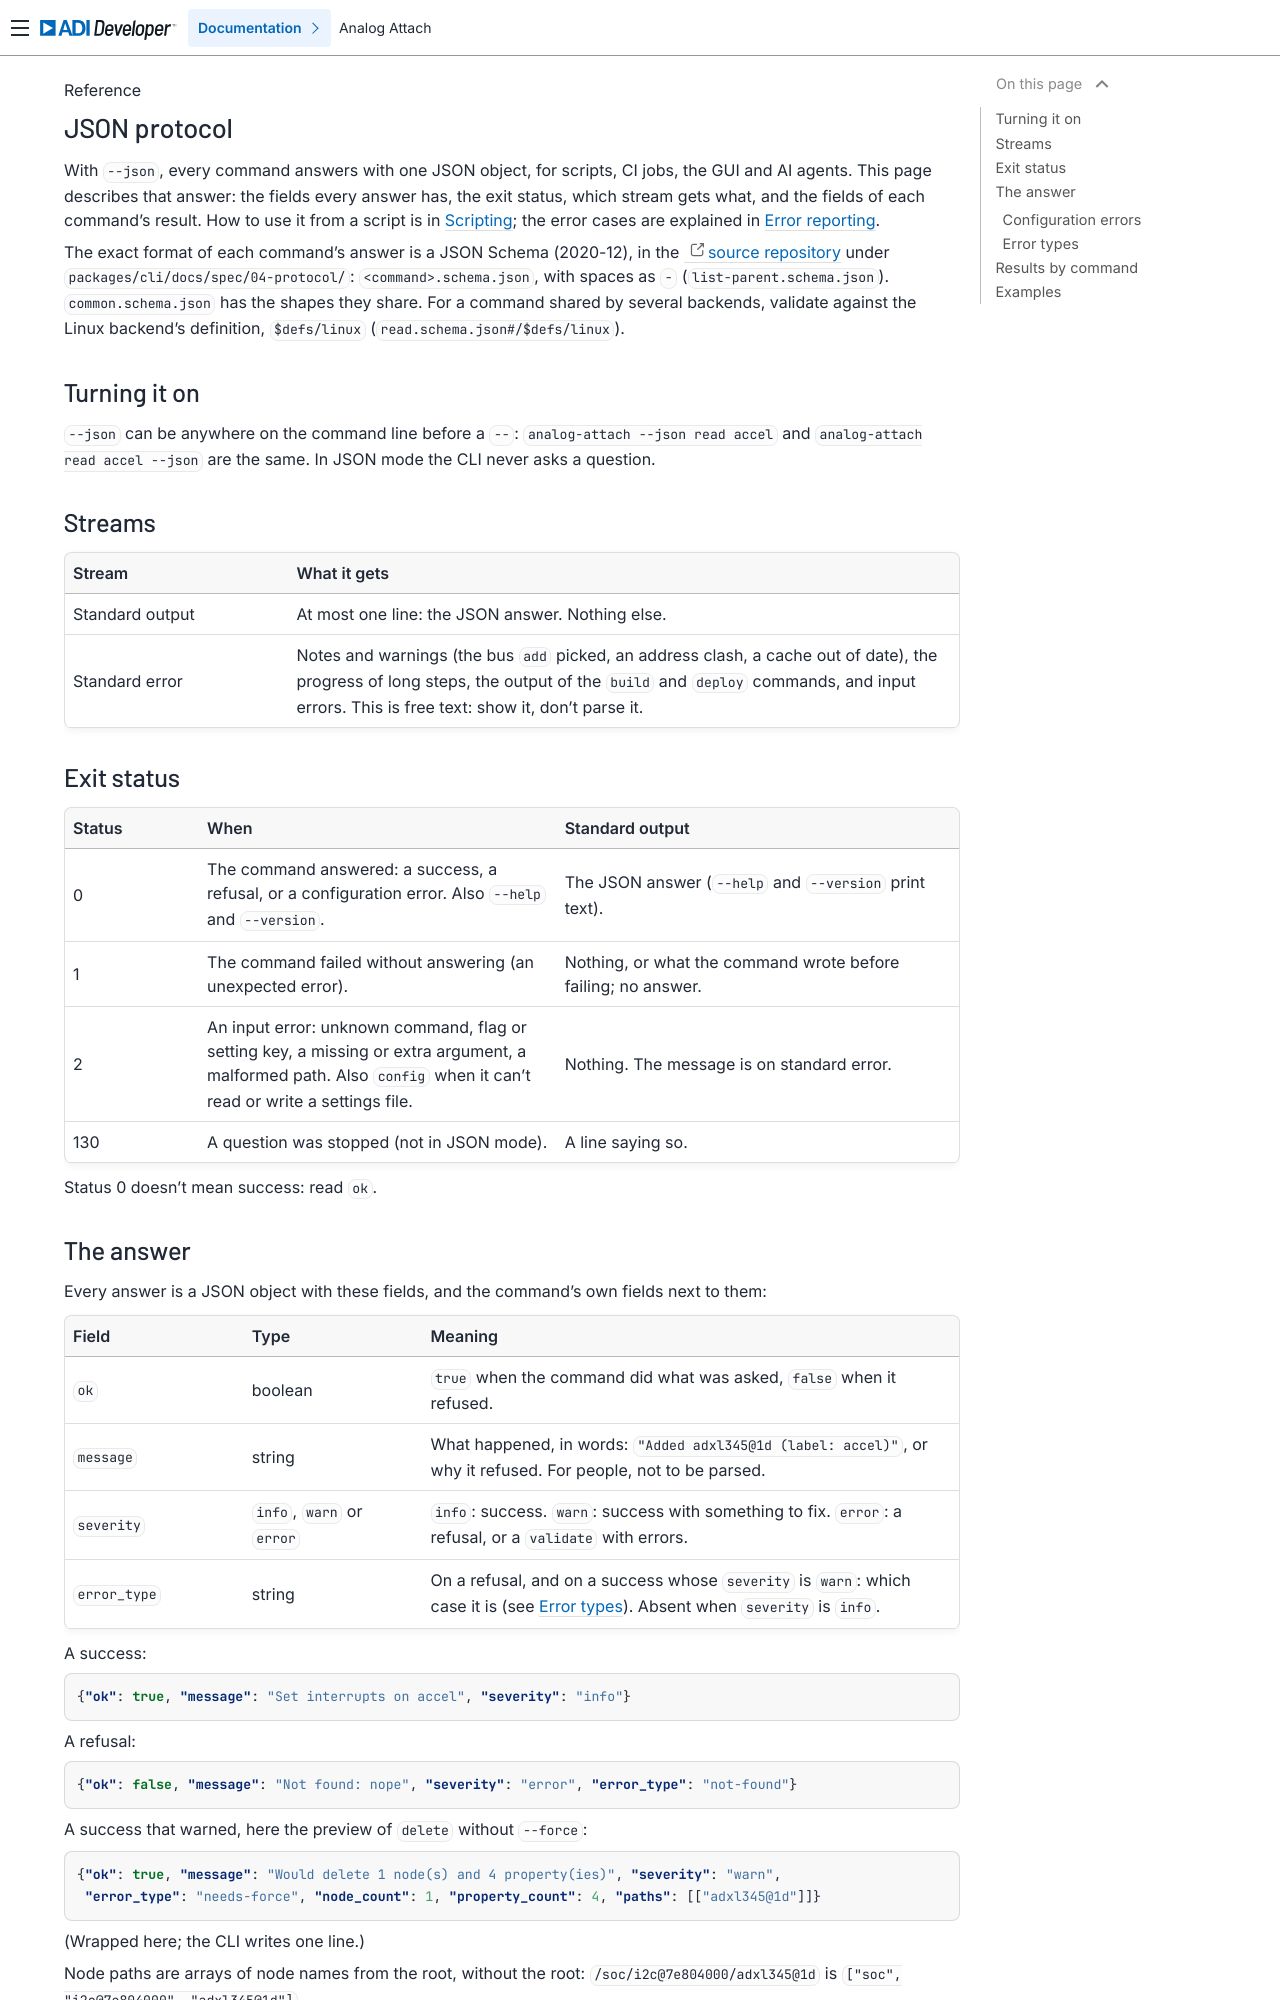

repository: analogdevicesinc/analog-attach · page: reference/json-protocol.html · generator: sphinx

.. _ref-json-protocol:

JSON protocol
=============

With ``--json``, every command answers with one JSON object, for scripts, CI
jobs, the GUI and AI agents. This page describes that answer: the fields every
answer has, the exit status, which stream gets what, and the fields of each
command's result. How to use it from a script is in :ref:`cli-scripting`; the
error cases are explained in :doc:`/cli-guide/error-reporting`.

The exact format of each command's answer is a JSON Schema (2020-12), in the
`source repository <https://github.com/analogdevicesinc/analog-attach>`__ under
``packages/cli/docs/spec/04-protocol/``: ``<command>.schema.json``, with
spaces as ``-`` (``list-parent.schema.json``). ``common.schema.json`` has the
shapes they share. For a command shared by several backends, validate against
the Linux backend's definition, ``$defs/linux`` (``read.schema.json#/$defs/linux``).

Turning it on
-------------

``--json`` can be anywhere on the command line before a ``--``:
``analog-attach --json read accel`` and ``analog-attach read accel --json`` are
the same. In JSON mode the CLI never asks a question.

Streams
-------

.. list-table::
   :header-rows: 1
   :widths: 25 75

   * - Stream
     - What it gets
   * - Standard output
     - At most one line: the JSON answer. Nothing else.
   * - Standard error
     - Notes and warnings (the bus ``add`` picked, an address clash, a cache
       out of date), the progress of long steps, the output of the ``build``
       and ``deploy`` commands, and input errors. This is free text: show it,
       don't parse it.

Exit status
-----------

.. list-table::
   :header-rows: 1
   :widths: 15 40 45

   * - Status
     - When
     - Standard output
   * - 0
     - The command answered: a success, a refusal, or a configuration error.
       Also ``--help`` and ``--version``.
     - The JSON answer (``--help`` and ``--version`` print text).
   * - 1
     - The command failed without answering (an unexpected error).
     - Nothing, or what the command wrote before failing; no answer.
   * - 2
     - An input error: unknown command, flag or setting key, a missing or extra
       argument, a malformed path. Also ``config`` when it can't read or write
       a settings file.
     - Nothing. The message is on standard error.
   * - 130
     - A question was stopped (not in JSON mode).
     - A line saying so.

Status 0 doesn't mean success: read ``ok``.

The answer
----------

Every answer is a JSON object with these fields, and the command's own fields
next to them:

.. list-table::
   :header-rows: 1
   :widths: 20 20 60

   * - Field
     - Type
     - Meaning
   * - ``ok``
     - boolean
     - ``true`` when the command did what was asked, ``false`` when it refused.
   * - ``message``
     - string
     - What happened, in words: ``"Added adxl345@1d (label: accel)"``, or why
       it refused. For people, not to be parsed.
   * - ``severity``
     - ``info``, ``warn`` or ``error``
     - ``info``: success. ``warn``: success with something to fix. ``error``:
       a refusal, or a ``validate`` with errors.
   * - ``error_type``
     - string
     - On a refusal, and on a success whose ``severity`` is ``warn``: which
       case it is (see `Error types`_). Absent when ``severity`` is ``info``.

A success:

.. code-block:: json

   {"ok": true, "message": "Set interrupts on accel", "severity": "info"}

A refusal:

.. code-block:: json

   {"ok": false, "message": "Not found: nope", "severity": "error", "error_type": "not-found"}

A success that warned, here the preview of ``delete`` without ``--force``:

.. code-block:: json

   {"ok": true, "message": "Would delete 1 node(s) and 4 property(ies)", "severity": "warn",
    "error_type": "needs-force", "node_count": 1, "property_count": 4, "paths": [["adxl345@1d"]]}

(Wrapped here; the CLI writes one line.)

Node paths are arrays of node names from the root, without the root:
``/soc/i2c@7e804000/adxl345@1d`` is ``["soc", "i2c@7e804000", "adxl345@1d"]``.
